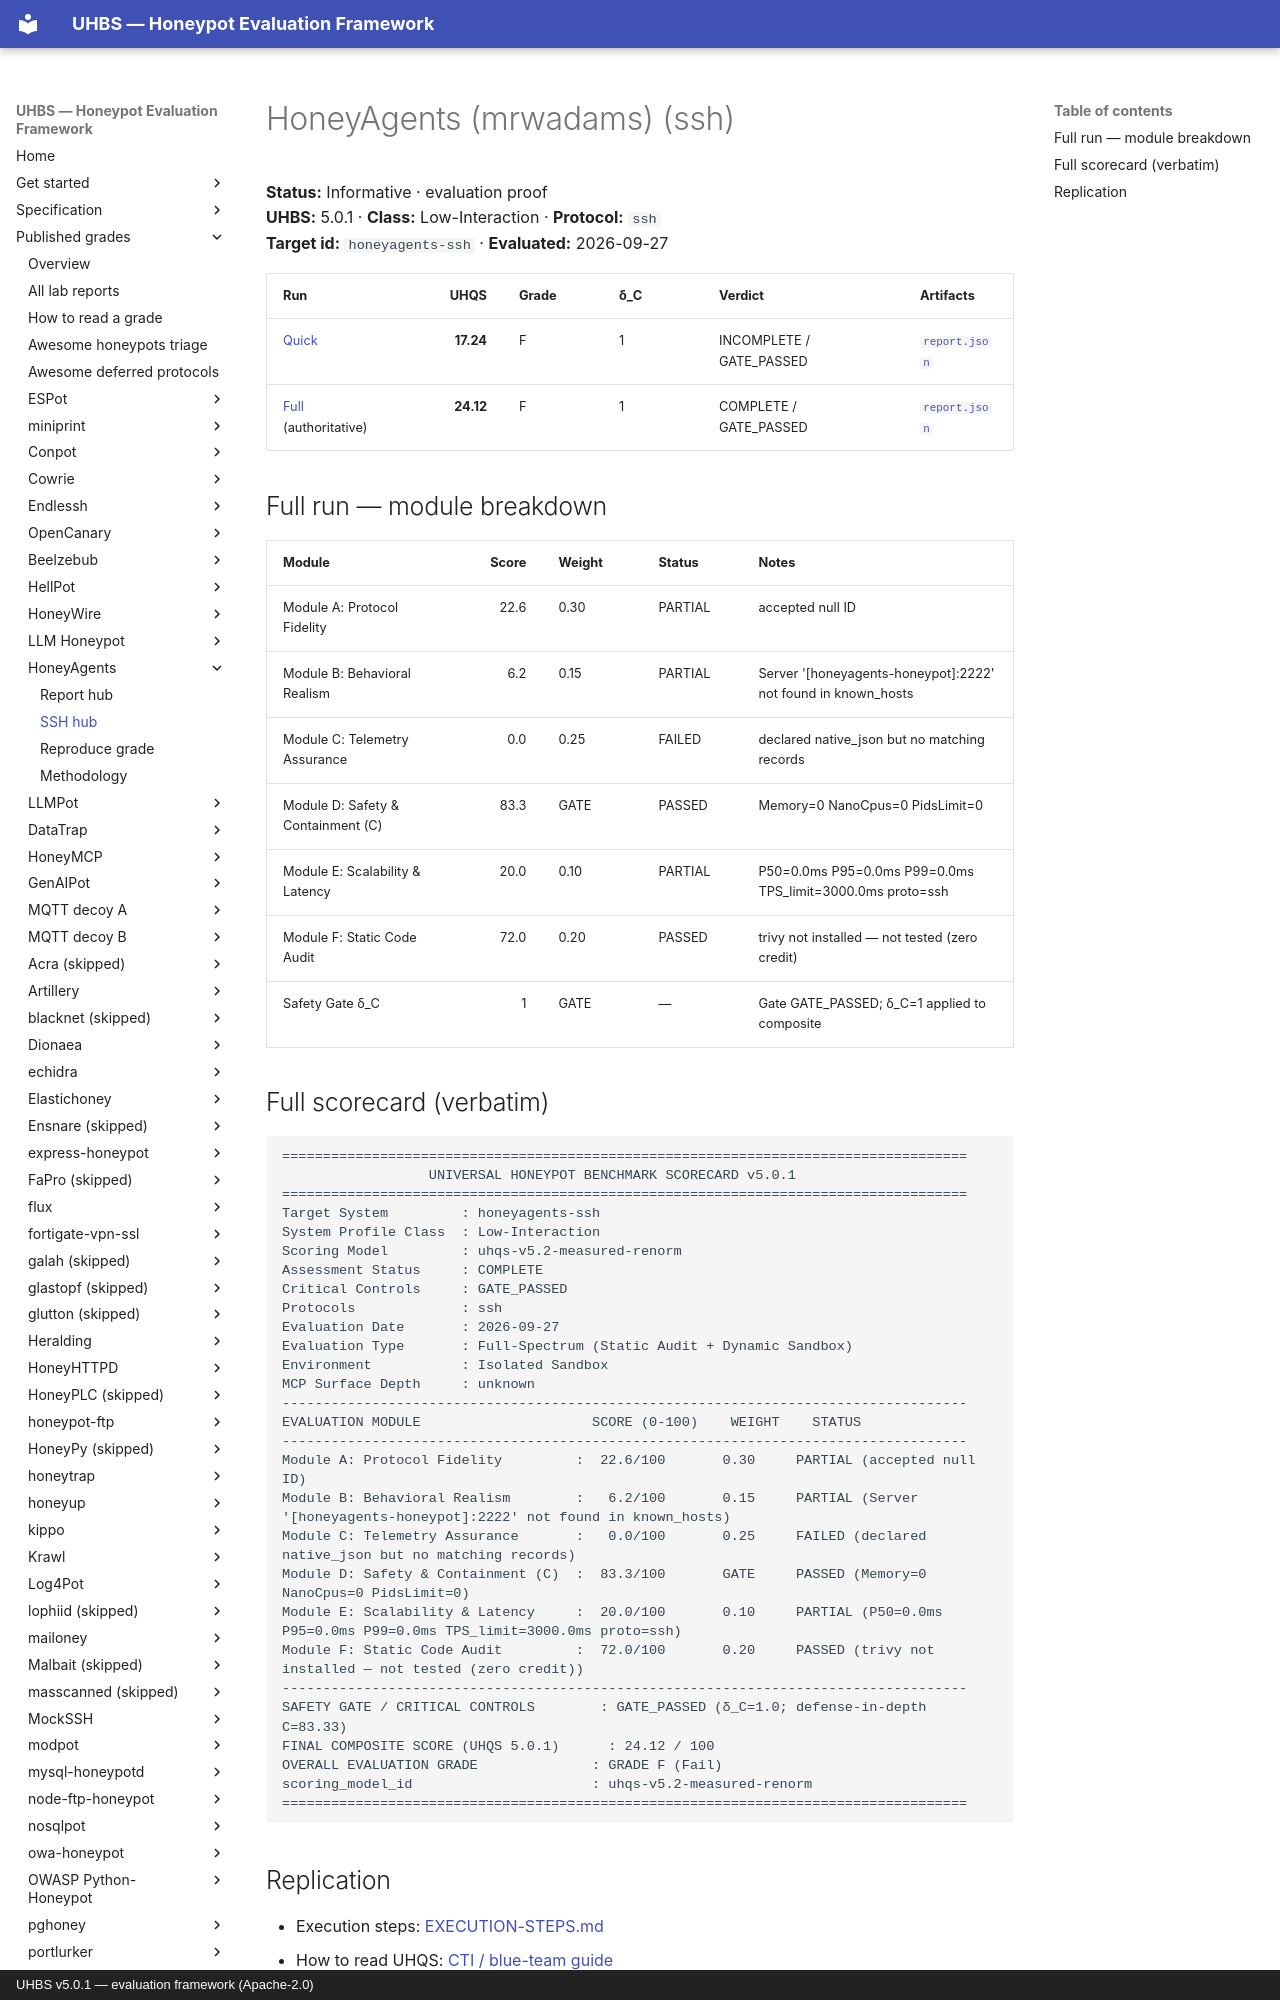

repository: uhbs/uhbs-standard · page: conformance/latest/results-5.0.1/honeyagents/ssh/index.html · generator: mkdocs · copyright: UHBS v5.0.1 — evaluation framework (Apache-2.0)

# HoneyAgents (mrwadams) (ssh)

**Status:** Informative · evaluation proof  
**UHBS:** 5.0.1 · **Class:** Low-Interaction · **Protocol:** `ssh`  
**Target id:** `honeyagents-ssh` · **Evaluated:** 2026-09-27

| Run | UHQS | Grade | δ_C | Verdict | Artifacts |
| --- | ---: | --- | --- | --- | --- |
| [Quick](quick/SCORECARD.txt) | **17.24** | F | 1 | INCOMPLETE / GATE_PASSED | [`report.json`](quick/report.json) |
| [Full](full/SCORECARD.txt) (authoritative) | **24.12** | F | 1 | COMPLETE / GATE_PASSED | [`report.json`](full/report.json) |

## Full run — module breakdown

| Module | Score | Weight | Status | Notes |
| --- | ---: | --- | --- | --- |
| Module A: Protocol Fidelity | 22.6 | 0.30 | PARTIAL | accepted null ID |
| Module B: Behavioral Realism | 6.2 | 0.15 | PARTIAL | Server '[honeyagents-honeypot]:2222' not found in known_hosts |
| Module C: Telemetry Assurance | 0.0 | 0.25 | FAILED | declared native_json but no matching records |
| Module D: Safety & Containment (C) | 83.3 | GATE | PASSED | Memory=0 NanoCpus=0 PidsLimit=0 |
| Module E: Scalability & Latency | 20.0 | 0.10 | PARTIAL | P50=0.0ms P95=0.0ms P99=0.0ms TPS_limit=3000.0ms proto=ssh |
| Module F: Static Code Audit | 72.0 | 0.20 | PASSED | trivy not installed — not tested (zero credit) |
| Safety Gate δ_C | 1 | GATE | — | Gate GATE_PASSED; δ_C=1 applied to composite |
